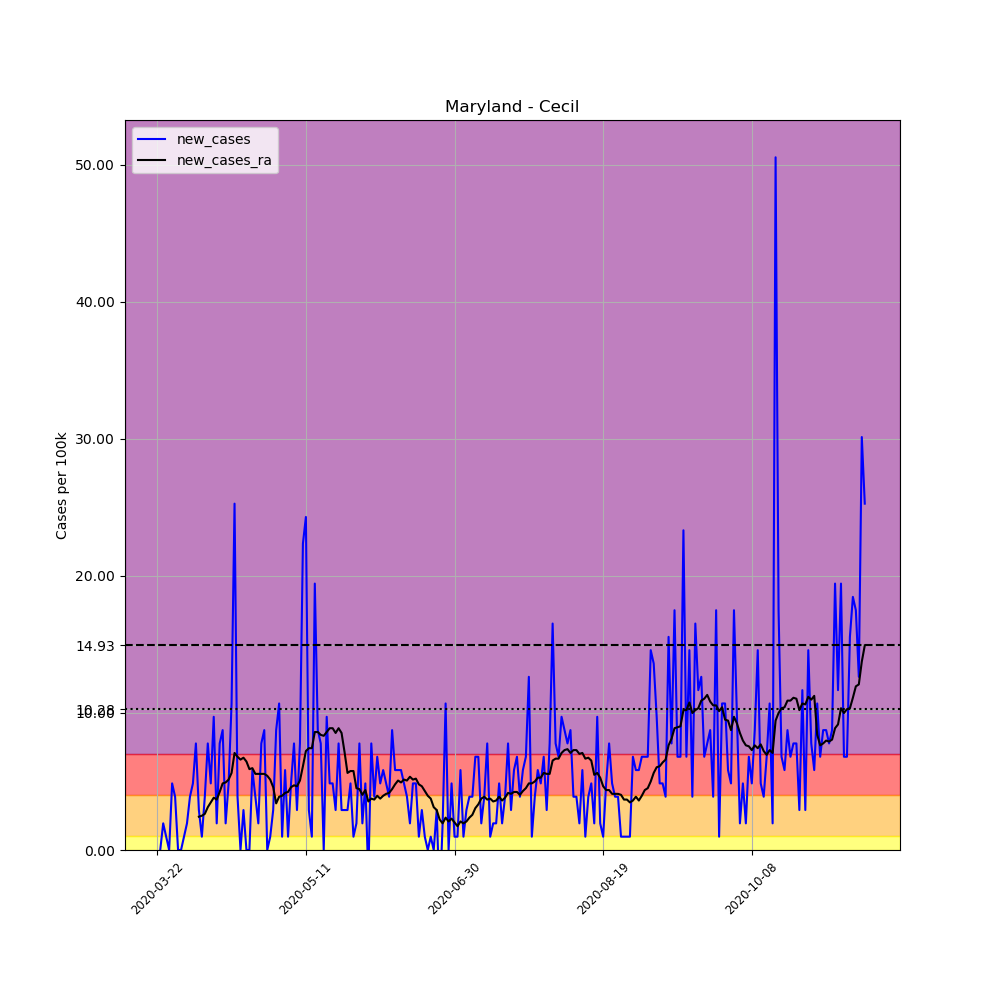

The data file committed next to this chart (first rows):
, date, county, state, fips, cases, deaths, COUNTY, STNAME, CTYNAME, POPESTIMATE2019, per_100k, new_cases, new_cases_ra
258902, 2020-03-22, Cecil, Maryland, 24015, 1, 0, 15, Maryland, Cecil, 102855, 0.9722, , 
258903, 2020-03-23, Cecil, Maryland, 24015, 1, 0, 15, Maryland, Cecil, 102855, 0.9722, 0.0, 
258904, 2020-03-24, Cecil, Maryland, 24015, 3, 0, 15, Maryland, Cecil, 102855, 2.917, 1.944, 
258905, 2020-03-25, Cecil, Maryland, 24015, 4, 0, 15, Maryland, Cecil, 102855, 3.889, 0.9722, 
258906, 2020-03-26, Cecil, Maryland, 24015, 4, 0, 15, Maryland, Cecil, 102855, 3.889, 0.0, 
258907, 2020-03-27, Cecil, Maryland, 24015, 9, 0, 15, Maryland, Cecil, 102855, 8.75, 4.861, 
258908, 2020-03-28, Cecil, Maryland, 24015, 13, 0, 15, Maryland, Cecil, 102855, 12.64, 3.889, 
258909, 2020-03-29, Cecil, Maryland, 24015, 13, 0, 15, Maryland, Cecil, 102855, 12.64, 0.0, 
258910, 2020-03-30, Cecil, Maryland, 24015, 13, 0, 15, Maryland, Cecil, 102855, 12.64, 0.0, 
258911, 2020-03-31, Cecil, Maryland, 24015, 14, 0, 15, Maryland, Cecil, 102855, 13.61, 0.9722, 
258912, 2020-04-01, Cecil, Maryland, 24015, 16, 1, 15, Maryland, Cecil, 102855, 15.56, 1.944, 
258913, 2020-04-02, Cecil, Maryland, 24015, 20, 1, 15, Maryland, Cecil, 102855, 19.44, 3.889, 
258914, 2020-04-03, Cecil, Maryland, 24015, 25, 1, 15, Maryland, Cecil, 102855, 24.31, 4.861, 
258915, 2020-04-04, Cecil, Maryland, 24015, 33, 1, 15, Maryland, Cecil, 102855, 32.08, 7.778, 
258916, 2020-04-05, Cecil, Maryland, 24015, 36, 1, 15, Maryland, Cecil, 102855, 35, 2.917, 2.431
258917, 2020-04-06, Cecil, Maryland, 24015, 37, 1, 15, Maryland, Cecil, 102855, 35.97, 0.9722, 2.5
258918, 2020-04-07, Cecil, Maryland, 24015, 41, 1, 15, Maryland, Cecil, 102855, 39.86, 3.889, 2.639
258919, 2020-04-08, Cecil, Maryland, 24015, 49, 1, 15, Maryland, Cecil, 102855, 47.64, 7.778, 3.125
258920, 2020-04-09, Cecil, Maryland, 24015, 54, 1, 15, Maryland, Cecil, 102855, 52.5, 4.861, 3.472
258921, 2020-04-10, Cecil, Maryland, 24015, 64, 1, 15, Maryland, Cecil, 102855, 62.22, 9.722, 3.82
258922, 2020-04-11, Cecil, Maryland, 24015, 66, 1, 15, Maryland, Cecil, 102855, 64.17, 1.944, 3.681
258923, 2020-04-12, Cecil, Maryland, 24015, 74, 1, 15, Maryland, Cecil, 102855, 71.95, 7.778, 4.236
258924, 2020-04-13, Cecil, Maryland, 24015, 83, 1, 15, Maryland, Cecil, 102855, 80.7, 8.75, 4.861
258925, 2020-04-14, Cecil, Maryland, 24015, 85, 2, 15, Maryland, Cecil, 102855, 82.64, 1.944, 4.931
258926, 2020-04-15, Cecil, Maryland, 24015, 90, 2, 15, Maryland, Cecil, 102855, 87.5, 4.861, 5.139
258927, 2020-04-16, Cecil, Maryland, 24015, 101, 2, 15, Maryland, Cecil, 102855, 98.2, 10.69, 5.625
258928, 2020-04-17, Cecil, Maryland, 24015, 127, 2, 15, Maryland, Cecil, 102855, 123.5, 25.28, 7.083
258929, 2020-04-18, Cecil, Maryland, 24015, 131, 3, 15, Maryland, Cecil, 102855, 127.4, 3.889, 6.806
258930, 2020-04-19, Cecil, Maryland, 24015, 131, 3, 15, Maryland, Cecil, 102855, 127.4, 0.0, 6.597
258931, 2020-04-20, Cecil, Maryland, 24015, 134, 3, 15, Maryland, Cecil, 102855, 130.3, 2.917, 6.736
258932, 2020-04-21, Cecil, Maryland, 24015, 134, 3, 15, Maryland, Cecil, 102855, 130.3, 0.0, 6.458
258933, 2020-04-22, Cecil, Maryland, 24015, 134, 5, 15, Maryland, Cecil, 102855, 130.3, 0.0, 5.903
258934, 2020-04-23, Cecil, Maryland, 24015, 140, 5, 15, Maryland, Cecil, 102855, 136.1, 5.833, 5.972
258935, 2020-04-24, Cecil, Maryland, 24015, 144, 5, 15, Maryland, Cecil, 102855, 140, 3.889, 5.556
258936, 2020-04-25, Cecil, Maryland, 24015, 146, 5, 15, Maryland, Cecil, 102855, 141.9, 1.944, 5.556
258937, 2020-04-26, Cecil, Maryland, 24015, 154, 5, 15, Maryland, Cecil, 102855, 149.7, 7.778, 5.556
258938, 2020-04-27, Cecil, Maryland, 24015, 163, 5, 15, Maryland, Cecil, 102855, 158.5, 8.75, 5.556
258939, 2020-04-28, Cecil, Maryland, 24015, 163, 6, 15, Maryland, Cecil, 102855, 158.5, 0.0, 5.417
258940, 2020-04-29, Cecil, Maryland, 24015, 164, 8, 15, Maryland, Cecil, 102855, 159.4, 0.9722, 5.139
258941, 2020-04-30, Cecil, Maryland, 24015, 167, 8, 15, Maryland, Cecil, 102855, 162.4, 2.917, 4.583
258942, 2020-05-01, Cecil, Maryland, 24015, 176, 8, 15, Maryland, Cecil, 102855, 171.1, 8.75, 3.403
258943, 2020-05-02, Cecil, Maryland, 24015, 187, 8, 15, Maryland, Cecil, 102855, 181.8, 10.69, 3.889
258944, 2020-05-03, Cecil, Maryland, 24015, 188, 9, 15, Maryland, Cecil, 102855, 182.8, 0.9722, 3.958
258945, 2020-05-04, Cecil, Maryland, 24015, 194, 10, 15, Maryland, Cecil, 102855, 188.6, 5.833, 4.167
258946, 2020-05-05, Cecil, Maryland, 24015, 195, 13, 15, Maryland, Cecil, 102855, 189.6, 0.9722, 4.236
258947, 2020-05-06, Cecil, Maryland, 24015, 200, 13, 15, Maryland, Cecil, 102855, 194.4, 4.861, 4.583
258948, 2020-05-07, Cecil, Maryland, 24015, 208, 13, 15, Maryland, Cecil, 102855, 202.2, 7.778, 4.722
258949, 2020-05-08, Cecil, Maryland, 24015, 211, 13, 15, Maryland, Cecil, 102855, 205.1, 2.917, 4.653
258950, 2020-05-09, Cecil, Maryland, 24015, 219, 13, 15, Maryland, Cecil, 102855, 212.9, 7.778, 5.07
258951, 2020-05-10, Cecil, Maryland, 24015, 242, 13, 15, Maryland, Cecil, 102855, 235.3, 22.36, 6.111
258952, 2020-05-11, Cecil, Maryland, 24015, 267, 13, 15, Maryland, Cecil, 102855, 259.6, 24.31, 7.222
258953, 2020-05-12, Cecil, Maryland, 24015, 270, 15, 15, Maryland, Cecil, 102855, 262.5, 2.917, 7.431
258954, 2020-05-13, Cecil, Maryland, 24015, 271, 15, 15, Maryland, Cecil, 102855, 263.5, 0.9722, 7.431
258955, 2020-05-14, Cecil, Maryland, 24015, 291, 17, 15, Maryland, Cecil, 102855, 282.9, 19.44, 8.611
258956, 2020-05-15, Cecil, Maryland, 24015, 300, 17, 15, Maryland, Cecil, 102855, 291.7, 8.75, 8.611
258957, 2020-05-16, Cecil, Maryland, 24015, 308, 17, 15, Maryland, Cecil, 102855, 299.5, 7.778, 8.403
258958, 2020-05-17, Cecil, Maryland, 24015, 308, 17, 15, Maryland, Cecil, 102855, 299.5, 0.0, 8.334
258959, 2020-05-18, Cecil, Maryland, 24015, 318, 17, 15, Maryland, Cecil, 102855, 309.2, 9.722, 8.611
258960, 2020-05-19, Cecil, Maryland, 24015, 323, 18, 15, Maryland, Cecil, 102855, 314, 4.861, 8.889
258961, 2020-05-20, Cecil, Maryland, 24015, 328, 20, 15, Maryland, Cecil, 102855, 318.9, 4.861, 8.889
... 179 more rows
